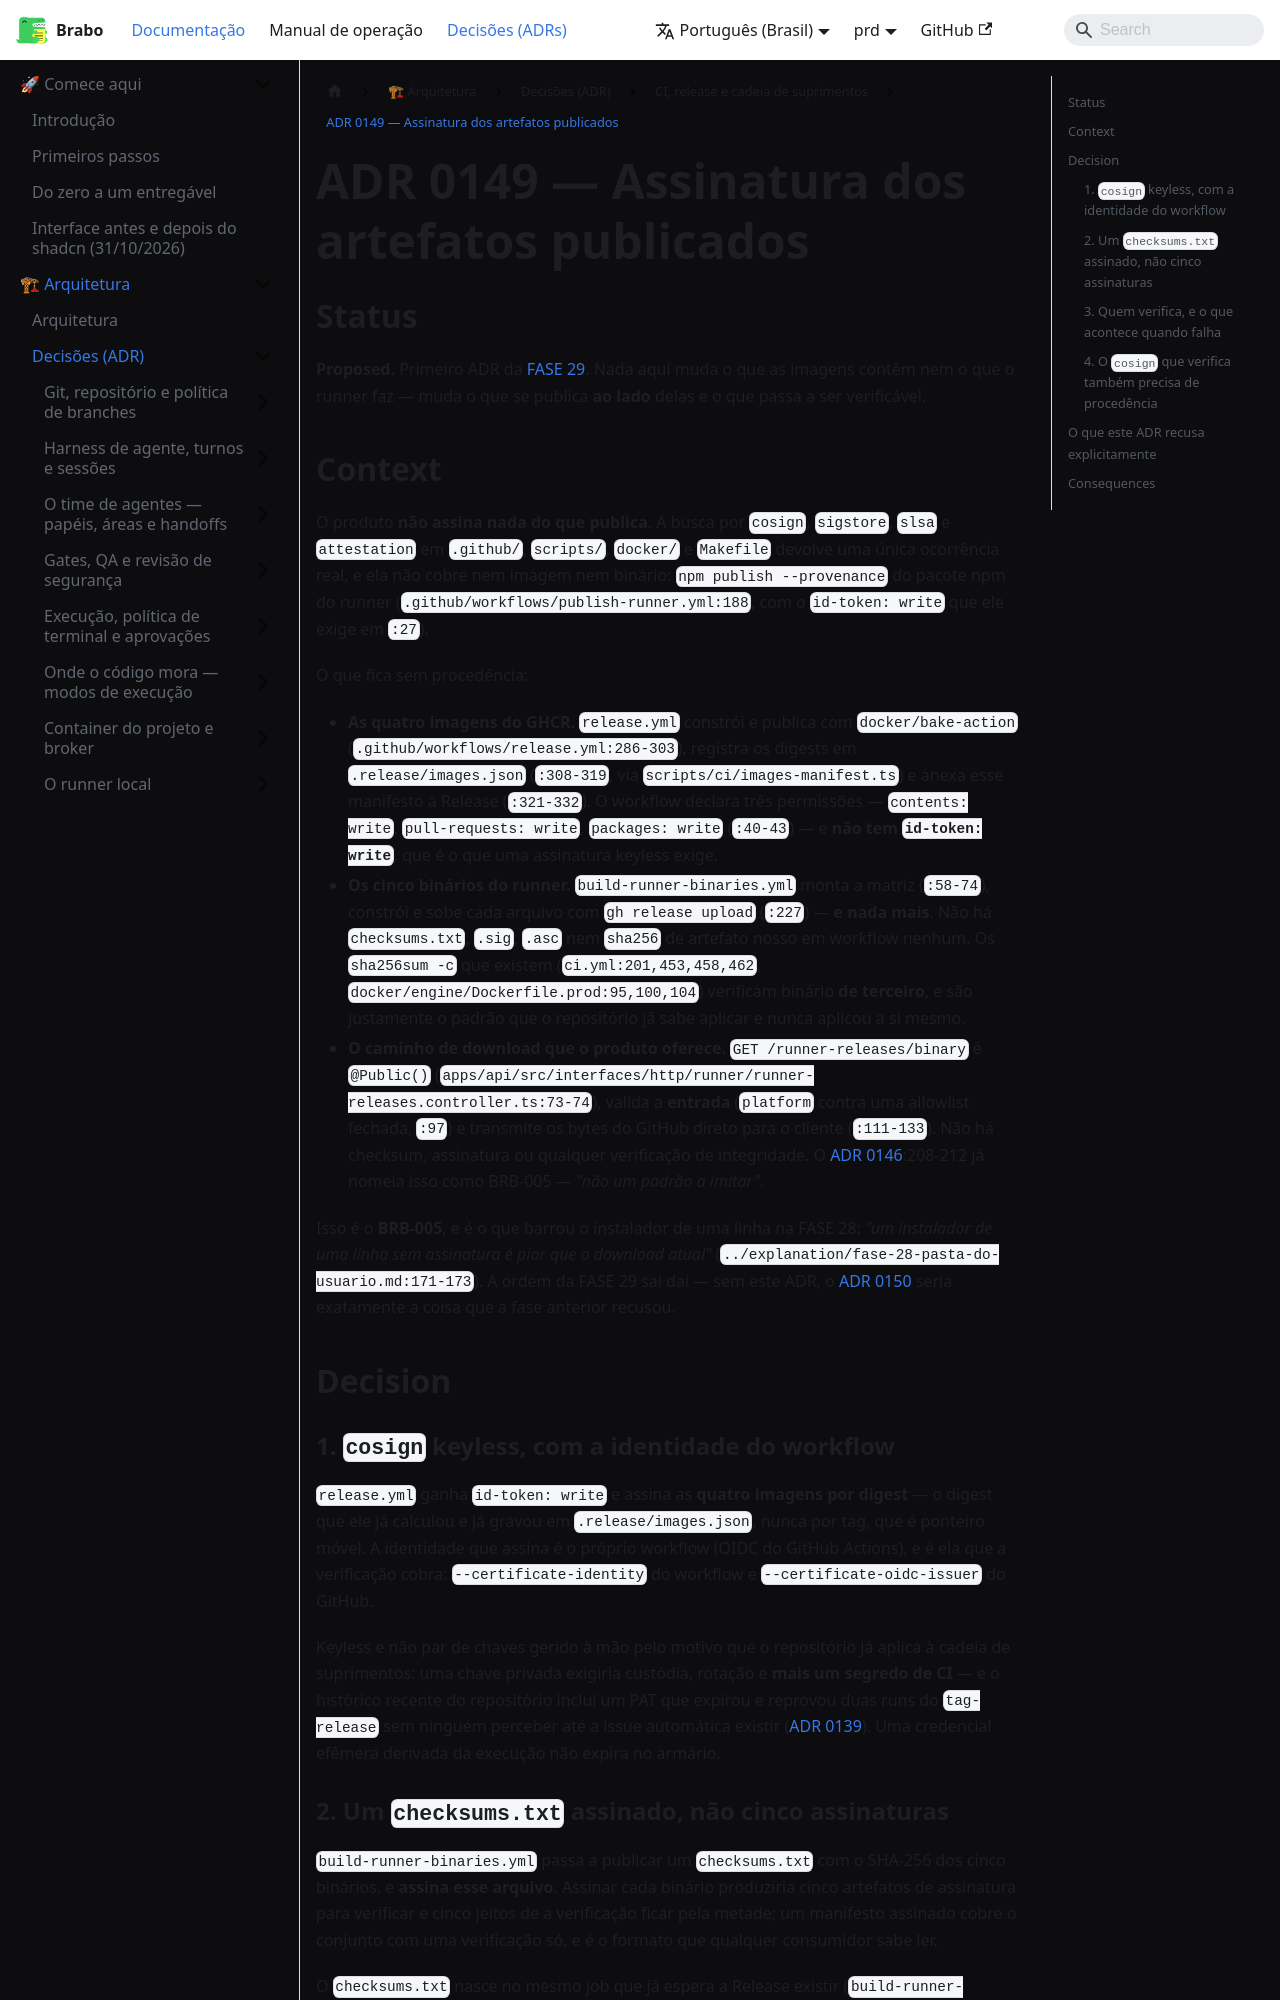

repository: daneiel/brabo · page: prd/adr/0149-assinatura-dos-artefatos-publicados.html · generator: docusaurus

# ADR 0149 — Assinatura dos artefatos publicados

## Status

**Proposed.** Primeiro ADR da [FASE 29](../explanation/fase-29-instalacao-de-uma-linha.md).
Nada aqui muda o que as imagens contêm nem o que o runner faz — muda o que se
publica **ao lado** delas e o que passa a ser verificável.

## Context

O produto **não assina nada do que publica**. A busca por `cosign`, `sigstore`,
`slsa` e `attestation` em `.github/`, `scripts/`, `docker/` e `Makefile`
devolve uma única ocorrência real, e ela não cobre nem imagem nem binário:
`npm publish --provenance` do pacote npm do runner
(`.github/workflows/publish-runner.yml:188`, com o `id-token: write` que ele
exige em `:27`).

O que fica sem procedência:

- **As quatro imagens do GHCR.** `release.yml` constrói e publica com
  `docker/bake-action` (`.github/workflows/release.yml:286-303`), registra os
  digests em `.release/images.json` (`:308-319`, via
  `scripts/ci/images-manifest.ts`) e anexa esse manifesto à Release
  (`:321-332`). O workflow declara três permissões — `contents: write`,
  `pull-requests: write`, `packages: write` (`:40-43`) — e **não tem
  `id-token: write`**, que é o que uma assinatura keyless exige.
- **Os cinco binários do runner.** `build-runner-binaries.yml` monta a matriz
  (`:58-74`), constrói e sobe cada arquivo com `gh release upload`
  (`:227`) — **e nada mais**. Não há `checksums.txt`, `.sig`, `.asc` nem
  `sha256` de artefato nosso em workflow nenhum. Os `sha256sum -c` que existem
  (`ci.yml:201,453,458,462`, `docker/engine/Dockerfile.prod:95,100,104`)
  verificam binário **de terceiro**, e são justamente o padrão que o repositório
  já sabe aplicar e nunca aplicou a si mesmo.
- **O caminho de download que o produto oferece.**
  `GET /runner-releases/binary` é `@Public()`
  (`apps/api/src/interfaces/http/runner/runner-releases.controller.ts:73-74`),
  valida a **entrada** (`platform` contra uma allowlist fechada, `:97`) e
  transmite os bytes do GitHub direto para o cliente (`:111-133`). Não há
  checksum, assinatura ou qualquer verificação de integridade. O
  [ADR 0146](0146-base-consentida-no-bootstrap.md):208-212 já nomeia isso como
  BRB-005 — *"não um padrão a imitar"*.

Isso é o **BRB-005**, e é o que barrou o instalador de uma linha na FASE 28:
*"um instalador de uma linha sem assinatura é pior que o download atual"*
(`../explanation/fase-28-pasta-do-usuario.md:171-173`). A ordem da FASE 29 sai
daí — sem este ADR, o [ADR 0150](0150-instalador-de-uma-linha.md) seria
exatamente a coisa que a fase anterior recusou.

## Decision

### 1. `cosign` keyless, com a identidade do workflow

`release.yml` ganha `id-token: write` e assina as **quatro imagens por
digest** — o digest que ele já calculou e já gravou em `.release/images.json`,
nunca por tag, que é ponteiro móvel. A identidade que assina é o próprio
workflow (OIDC do GitHub Actions), e é ela que a verificação cobra:
`--certificate-identity` do workflow e `--certificate-oidc-issuer` do GitHub.

Keyless e não par de chaves gerido à mão pelo motivo que o repositório já
aplica à cadeia de suprimentos: uma chave privada exigiria custódia, rotação e
**mais um segredo de CI** — e o histórico recente do repositório inclui um PAT
que expirou e reprovou duas runs do `tag-release` sem ninguém perceber até a
issue automática existir ([ADR 0139](0139-o-alarme-de-esteira-ganha-destinatario.md)).
Uma credencial efêmera derivada da execução não expira no armário.
